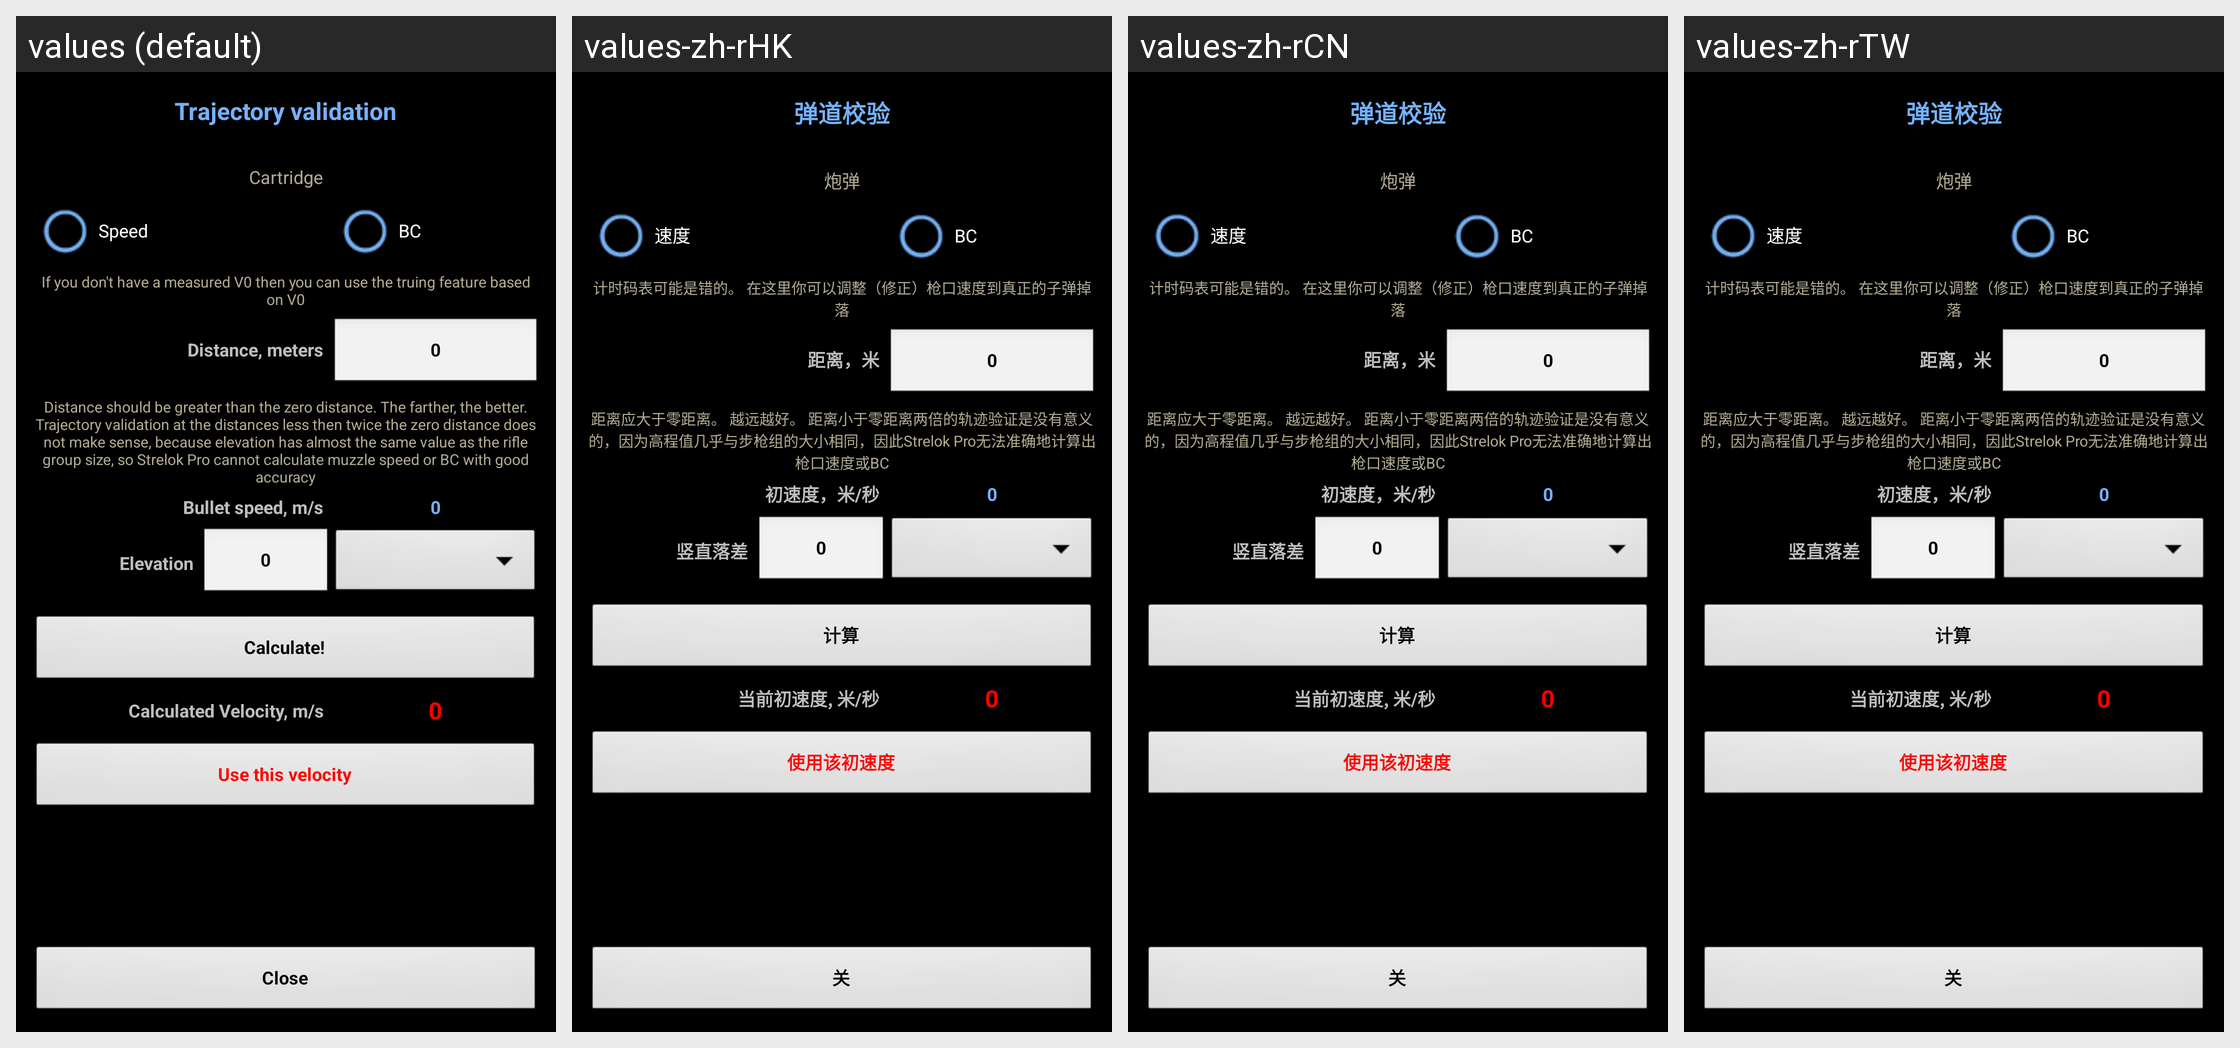

Locale-by-locale string values for the Android screen shown in this grid:
Android screen res/layout/truing.xml rendered under 4 locales, left to right: values (default), values-zh-rHK, values-zh-rCN, values-zh-rTW. Device: Nexus 5 (rendered at 1080×1920; each locale shown at half size, 540×960, under a caption strip naming it); theme MyTheme.
Other locales in the repository, not shown: values-ar, values-be, values-bg, values-bn, values-da, values-de, values-en-rGB, values-es, values-fa, values-fi, values-fr, values-hi, values-in, values-it, values-ja, values-ko, values-nb, values-nl, values-pl, values-pt, values-pt-rBR, values-pt-rPT, values-ru, values-sv, values-tg, values-tr, values-zh, values-zh-rSG.
Strings drawn on this screen, with the default value and each locale's value (text and hints the layout hard-codes, and strings that could not be matched under every locale, appear in the picture but are not listed):

Trajectory_validation_label
  values: Trajectory validation
  values-zh-rHK: 弹道校验
  values-zh-rCN: 弹道校验
  values-zh-rTW: 弹道校验

cartridge_label
  values: Cartridge
  values-zh-rHK: 炮弹
  values-zh-rCN: 炮弹
  values-zh-rTW: 炮弹

truing_speed_label
  values: Speed
  values-zh-rHK: 速度
  values-zh-rCN: 速度
  values-zh-rTW: 速度

truing_bc_label
  values: BC
  values-zh-rHK: BC
  values-zh-rCN: BC
  values-zh-rTW: BC

validation_comment_label
  values: If you don't have a measured V0 then you can use the truing feature based on V0
  values-zh-rHK: 计时码表可能是错的。 在这里你可以调整（修正）枪口速度到真正的子弹掉落
  values-zh-rCN: 计时码表可能是错的。 在这里你可以调整（修正）枪口速度到真正的子弹掉落
  values-zh-rTW: 计时码表可能是错的。 在这里你可以调整（修正）枪口速度到真正的子弹掉落

distance_label
  values: Distance, meters
  values-zh-rHK: 距离，米
  values-zh-rCN: 距离，米
  values-zh-rTW: 距离，米

zero_text
  values: 0
  values-zh-rHK: 0
  values-zh-rCN: 0
  values-zh-rTW: 0

BulletSpeed_label
  values: Bullet speed, m/s
  values-zh-rHK: 初速度，米/秒
  values-zh-rCN: 初速度，米/秒
  values-zh-rTW: 初速度，米/秒

actual_drop_label
  values: Elevation
  values-zh-rHK: 竖直落差
  values-zh-rCN: 竖直落差
  values-zh-rTW: 竖直落差

calc_label
  values: Calculate!
  values-zh-rHK: 计算
  values-zh-rCN: 计算
  values-zh-rTW: 计算

calculated_velocity_label
  values: Calculated Velocity, m/s
  values-zh-rHK: 当前初速度, 米/秒
  values-zh-rCN: 当前初速度, 米/秒
  values-zh-rTW: 当前初速度, 米/秒

use_this_speed_label
  values: Use this velocity
  values-zh-rHK: 使用该初速度
  values-zh-rCN: 使用该初速度
  values-zh-rTW: 使用该初速度

close_label
  values: Close
  values-zh-rHK: 关
  values-zh-rCN: 关
  values-zh-rTW: 关
